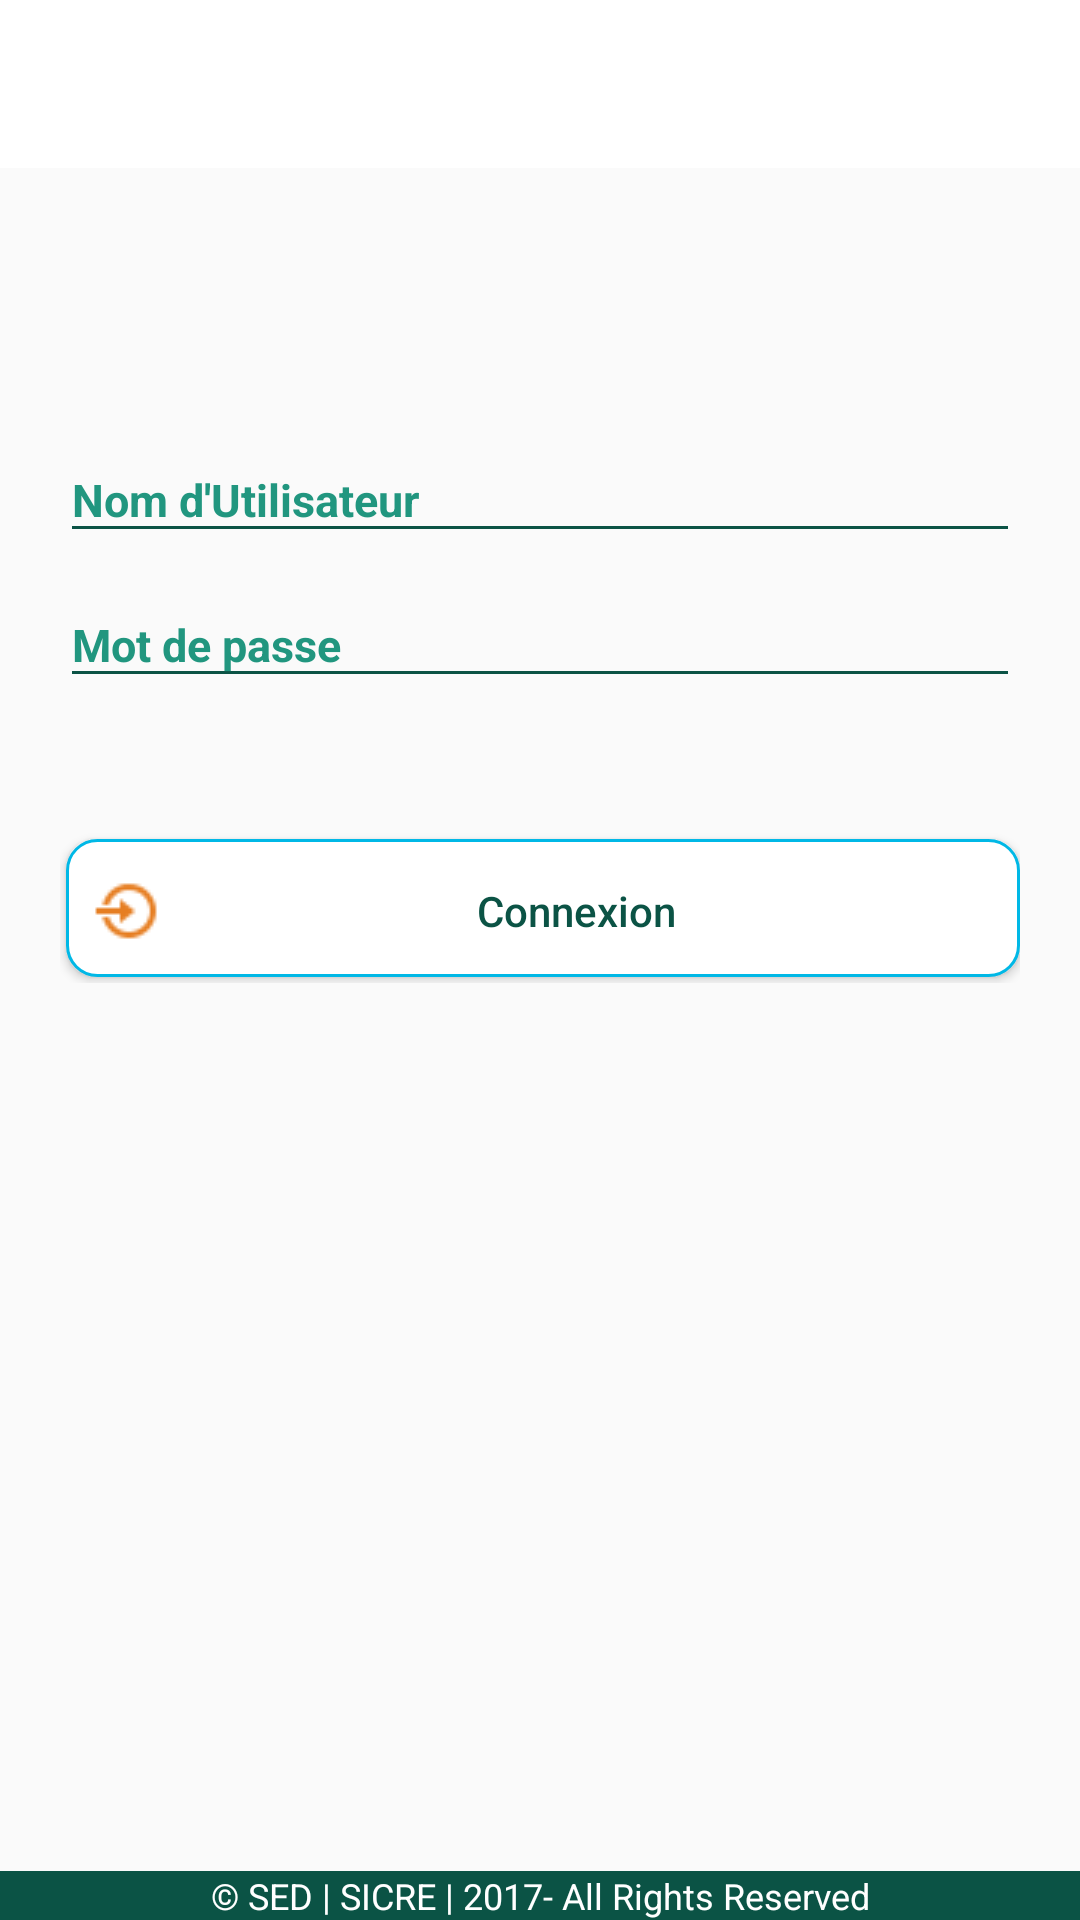

Reconstruct the res/layout file that produces this screen, plus the resources it refers to.
<!-- AndroidManifest.xml: application theme AppTheme -->
<!-- res/layout/activity_autentication.xml -->
<RelativeLayout xmlns:android="http://schemas.android.com/apk/res/android"
    xmlns:app="http://schemas.android.com/apk/res-auto"
    android:layout_width="match_parent"
    android:layout_height="match_parent"
    xmlns:tools="http://schemas.android.com/tools"
    tools:context="cm.mindef.sed.sicre.mobile.HomeActivity">


    <android.support.design.widget.AppBarLayout
        android:layout_width="match_parent"
        android:layout_height="wrap_content"
        android:theme="@style/ThemeOverlay.AppCompat.Dark.ActionBar"
        android:id="@+id/appBarLayout"
        android:textAllCaps="false"
        >

        <android.support.v7.widget.Toolbar
            android:id="@+id/toolbar"
            android:layout_width="match_parent"
            android:layout_height="wrap_content"
            android:background="?attr/colorPrimary"
            app:layout_scrollFlags="scroll|enterAlways"
            app:titleTextColor="@color/colorPrimaryDark"
            app:popupTheme="@style/ThemeOverlay.AppCompat.Light"
            android:textAllCaps="false"/>
    </android.support.design.widget.AppBarLayout>

    <ScrollView
        android:layout_width="match_parent"
        android:layout_height="match_parent"
        android:layout_marginTop="?attr/actionBarSize"
        android:layout_below="@id/appBarLayout">
        <LinearLayout
            android:layout_width="match_parent"
            android:layout_height="wrap_content"
            android:orientation="vertical"
            android:paddingLeft="20dp"
            android:paddingRight="20dp"
            android:paddingBottom="100dp"
            android:layout_below="@id/appBarLayout"
            >

            <TextView
                android:layout_width="match_parent"
                android:layout_height="wrap_content"
                android:id="@+id/networState_logger"
                android:layout_gravity="center"
                android:gravity="center"
                android:layout_marginTop="5dp"
                />



            <android.support.design.widget.TextInputLayout
                android:id="@+id/TextInputLayout_username"
                android:layout_width="match_parent"
                android:layout_height="wrap_content"
                android:theme="@style/TextLabel">

                <EditText
                    android:id="@+id/EditText_username"
                    android:layout_width="match_parent"
                    android:layout_height="wrap_content"
                    android:hint="@string/hint_username" />
            </android.support.design.widget.TextInputLayout>

            <android.support.design.widget.TextInputLayout
                android:id="@+id/TextInputLayout_password"
                android:layout_width="match_parent"
                android:layout_height="wrap_content"
                android:theme="@style/TextLabel">

                <EditText
                    android:id="@+id/EditText_password"
                    android:layout_width="match_parent"
                    android:layout_height="wrap_content"
                    android:inputType="textPassword"
                    android:hint="@string/hint_password" />
            </android.support.design.widget.TextInputLayout>

            <CheckBox android:id="@+id/checkbox_stay_connected"
                android:layout_width="wrap_content"
                android:layout_height="wrap_content"
                android:text="@string/stay_connected"
                android:onClick="togleStayConnected"
                android:visibility="gone"/>

            <TextView
                android:layout_width="match_parent"
                android:layout_height="wrap_content"
                android:id="@+id/error_message"
                android:textColor="@android:color/holo_red_light"
                android:layout_marginTop="12dp"/>

            <Button android:id="@+id/btn_signup"
                android:layout_width="match_parent"
                android:layout_height="wrap_content"
                android:text="@string/connexion"
                android:background="@drawable/background_button_white"
                android:layout_marginTop="16dp"
                android:textColor="#0B5345"
                android:textAlignment="center"
                android:textAllCaps="false"
                android:drawableLeft="@drawable/icons8_login_24"/>


            

        </LinearLayout>
    </ScrollView>


    <RelativeLayout
        android:id="@+id/footer_my"
        android:layout_width="match_parent"
        android:layout_height="wrap_content"
        android:layout_alignParentBottom="true"
        android:background="#0B5345"
        android:gravity="center"
        android:layout_margin="0dp"
        android:padding="0dp">

        <TextView
            android:text="@string/footer_message"
            android:layout_width="wrap_content"
            android:layout_height="wrap_content"
            android:gravity="center"
            android:textColor="@android:color/white"
            android:textSize="12sp"
            />
    </RelativeLayout>

</RelativeLayout>
<!-- resources referenced by this layout -->
<resources>
  <color name="colorPrimaryDark">#0B5345</color>
  <!-- drawable background_button_white (drawable) -->
  <selector xmlns:android="http://schemas.android.com/apk/res/android">
      <item>
          <layer-list>
              <item android:bottom="2dp" android:left="2dp">
                  <shape>
                      <gradient android:angle="270"
                          android:endColor="@android:color/white" android:startColor="@android:color/white" />
                      <stroke android:width="1dp" android:color="#00b8e6" />
                      
                      <corners android:radius="10dp" />
                      <padding android:bottom="10dp" android:left="10dp"
                          android:right="10dp" android:top="10dp" />
                  </shape>
              </item>
          </layer-list>
      </item>
  </selector>
  <!-- drawable gendarmerie: png bitmap (drawable, 501420 bytes) -->
  <!-- drawable icons8_login_24: png bitmap (drawable, 785 bytes) -->
  <string name="connexion">Connexion</string>
  <string name="footer_message">\u00a9 SED | SICRE | 2017- All Rights Reserved</string>
  <string name="hint_password"><b>Mot de passe</b></string>
  <string name="hint_username"><b>Nom d\'Utilisateur</b></string>
  <string name="stay_connected">Rester Connecte:</string>
  <style name="TextLabel" parent="Widget.Design.TextInputLayout">
          
          <item name="android:textColorHint">@color/textInputLayoutColorHint</item>
          <item name="android:textSize">15sp</item>
          
          <item name="colorAccent">@color/colorPrimaryDark</item>
          <item name="colorControlNormal">@color/colorPrimaryDark</item>
          <item name="colorControlActivated">@color/colorPrimaryDark</item>
  
      </style>
  <style name="AppTheme" parent="Base.Theme.AppCompat.Light.DarkActionBar">
          <item name="colorPrimary">@color/colorPrimary</item>
          <item name="colorPrimaryDark">@color/colorPrimaryDark</item>
          <item name="colorAccent">@color/colorAccent</item>
          <item name="android:actionMenuTextColor">@color/colorPrimaryDark</item>
          <item name="windowNoTitle">true</item>
          <item name="windowActionBar">false</item>
      </style>
  <color name="textInputLayoutColorHint">#21967f</color>
  <color name="colorPrimary">#FFFFFF</color>
  <color name="colorAccent">#FFFFFF</color>
</resources>
